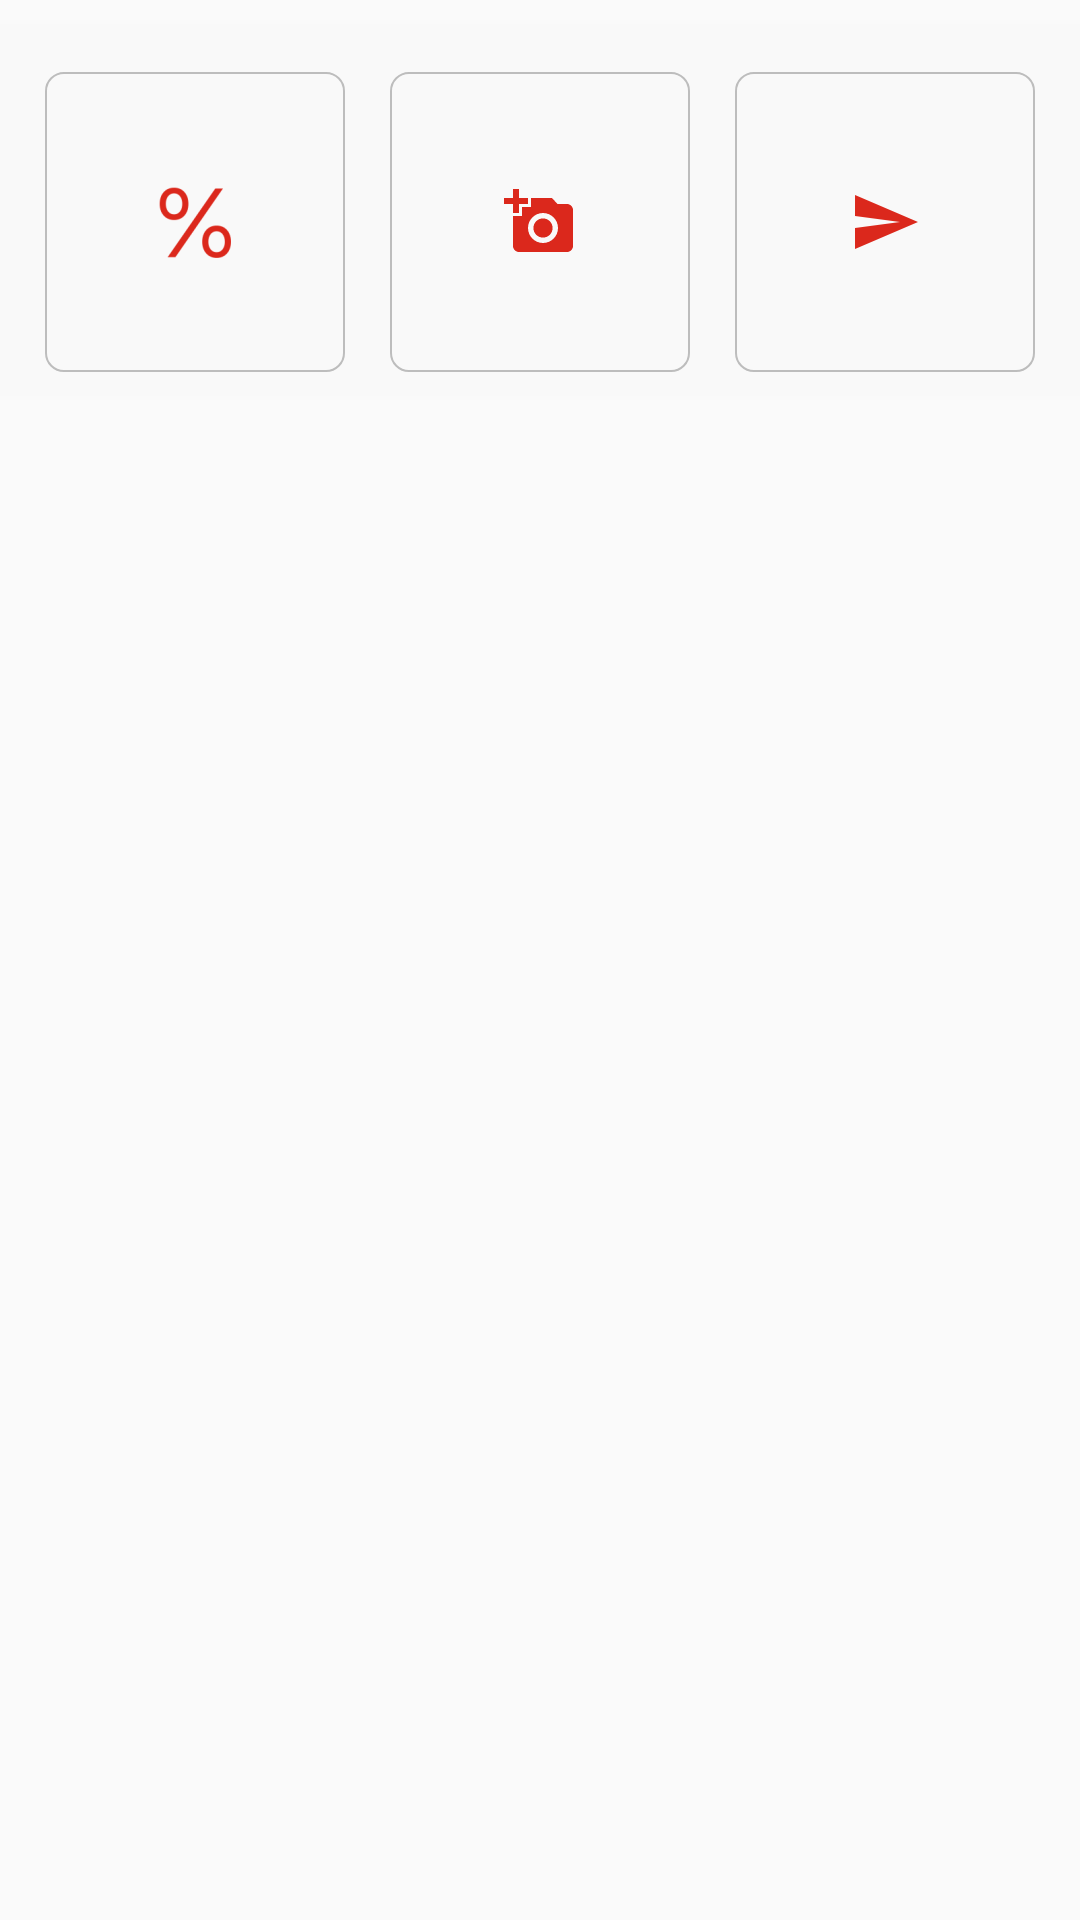

This screen was rendered from an Android layout file. Write that file and the resources it references.
<!-- AndroidManifest.xml: application theme AppTheme -->
<!-- res/layout/bottom_sheet_pass.xml -->
<?xml version="1.0" encoding="utf-8"?>
<layout xmlns:app="http://schemas.android.com/apk/res-auto"
        xmlns:android="http://schemas.android.com/apk/res/android">

    <data>
        <variable
                name="viewModel"
                type="ru.shrott.shrottmaster.view_model.PassViewModel"
        />

    </data>

    <FrameLayout
            android:id="@+id/frBottomSheet"
            android:layout_width="match_parent"
            android:layout_height="wrap_content"
            app:layout_behavior="android.support.design.widget.BottomSheetBehavior"
            android:orientation="vertical"
            android:background="@android:color/transparent">

    <android.support.constraint.ConstraintLayout
            android:id="@+id/clMenu"
            android:layout_width="match_parent"
            android:layout_height="wrap_content"
            android:layout_marginTop="8dp"
            android:background="@color/background_container"

    >

        <ImageButton
                android:id="@+id/iBtnAddPhoto"
                android:layout_width="100dp"
                android:layout_height="100dp"
                android:layout_marginTop="16dp"
                android:layout_marginEnd="8dp"
                android:layout_marginRight="8dp"
                android:layout_marginBottom="8dp"
                android:background="@drawable/element_frame"
                android:padding="14dp"
                android:src="@drawable/ic_action_add_photo"
                app:layout_constraintBottom_toBottomOf="parent"
                app:layout_constraintEnd_toStartOf="@+id/iBtnSend"
                app:layout_constraintStart_toEndOf="@+id/iBtnAddPercent"
                app:layout_constraintTop_toTopOf="parent"
        />

        <ImageButton
                android:id="@+id/iBtnSend"
                android:layout_width="100dp"
                android:layout_height="100dp"
                android:layout_marginTop="16dp"
                android:layout_marginEnd="8dp"
                android:layout_marginRight="8dp"
                android:layout_marginBottom="8dp"
                android:background="@drawable/element_frame"
                android:padding="14dp"
                android:src="@drawable/ic_action_send"
                app:layout_constraintBottom_toBottomOf="parent"
                app:layout_constraintEnd_toEndOf="parent"
                app:layout_constraintStart_toEndOf="@+id/iBtnAddPhoto"
                app:layout_constraintTop_toTopOf="parent" />

        <ImageButton
                android:id="@+id/iBtnAddPercent"
                android:layout_width="100dp"
                android:layout_height="100dp"
                android:layout_marginStart="8dp"
                android:layout_marginLeft="8dp"
                android:layout_marginTop="16dp"
                android:layout_marginEnd="8dp"
                android:layout_marginRight="8dp"

                android:layout_marginBottom="8dp"
                android:background="@drawable/element_frame"
                android:padding="14dp"
                android:src="@drawable/ic_action_percent"
                android:textColor="@color/colorAccent"
                app:layout_constraintBottom_toBottomOf="parent"
                app:layout_constraintEnd_toStartOf="@+id/iBtnAddPhoto"
                app:layout_constraintStart_toStartOf="parent"
                app:layout_constraintTop_toTopOf="parent" />

        <android.support.v7.widget.RecyclerView
                android:id="@+id/rvNomenclature"
                android:layout_width="match_parent"
                android:layout_height="wrap_content"
                android:background="@color/background_container"
                android:clipToPadding="false"
                android:orientation="vertical"
                app:layout_constraintBottom_toBottomOf="parent"
                app:layout_constraintEnd_toEndOf="parent"
                app:layout_constraintStart_toStartOf="parent"
                app:layout_constraintTop_toTopOf="parent" />

    </android.support.constraint.ConstraintLayout>



    </FrameLayout>
</layout>
<!-- resources referenced by this layout -->
<resources>
  <color name="background_container">#F9F9F9</color>
  <color name="colorAccent">#db281c</color>
  <!-- drawable element_frame (drawable) -->
  <?xml version="1.0" encoding="utf-8"?>
  <selector xmlns:android="http://schemas.android.com/apk/res/android">
  
  <item android:state_pressed="true" ><shape>
  
      <stroke android:width="0.5dp"
              android:color="@color/border_color"
      />
  
      <corners android:radius="6dp" />
  
      <padding android:bottom="0.5dp" android:left="0.5dp" android:right="0.5dp" android:top="0.5dp" />
  </shape></item>
  <item android:state_focused="true"><shape>
  
      <stroke android:width="0.5dp" android:color="@color/border_color" />
  
      <corners android:radius="6dp" />
  
      <padding android:bottom="0.5dp" android:left="0.5dp" android:right="0.5dp" android:top="0.5dp" />
  </shape></item>
  <item><shape>
  
      <stroke android:width="0.5dp" android:color="@color/border_color" />
  
      <corners android:radius="6dp" />
  
      <padding android:bottom="0.5dp" android:left="0.5dp" android:right="0.5dp" android:top="0.5dp" />
  </shape></item>
  
  </selector>
  <!-- drawable ic_action_add_photo (drawable-anydpi) -->
  <vector xmlns:android="http://schemas.android.com/apk/res/android"
      android:width="24dp"
      android:height="24dp"
      android:viewportWidth="24"
      android:viewportHeight="24"
      android:tint="#DB281C">
      <path
          android:fillColor="#FF000000"
          android:pathData="M3,4L3,1h2v3h3v2L5,6v3L3,9L3,6L0,6L0,4h3zM6,10L6,7h3L9,4h7l1.83,2L21,6c1.1,0 2,0.9 2,2v12c0,1.1 -0.9,2 -2,2L5,22c-1.1,0 -2,-0.9 -2,-2L3,10h3zM13,19c2.76,0 5,-2.24 5,-5s-2.24,-5 -5,-5 -5,2.24 -5,5 2.24,5 5,5zM9.8,14c0,1.77 1.43,3.2 3.2,3.2s3.2,-1.43 3.2,-3.2 -1.43,-3.2 -3.2,-3.2 -3.2,1.43 -3.2,3.2z"/>
  </vector>
  <!-- drawable ic_action_percent: png bitmap (drawable-hdpi, 1176 bytes) -->
  <!-- drawable ic_action_send (drawable-anydpi) -->
  <vector xmlns:android="http://schemas.android.com/apk/res/android"
      android:width="24dp"
      android:height="24dp"
      android:viewportWidth="24"
      android:viewportHeight="24"
      android:tint="#DB281C">
      <path
          android:fillColor="#FF000000"
          android:pathData="M2.01,21L23,12 2.01,3 2,10l15,2 -15,2z"/>
  </vector>
  <style name="AppTheme" parent="Theme.AppCompat.Light.NoActionBar">
          
          <item name="colorPrimary">@color/colorPrimary</item>
          <item name="colorPrimaryDark">@color/colorPrimaryDark</item>
          <item name="colorAccent">@color/colorAccent</item>
          <item name="windowActionBar">false</item>
          <item name="windowNoTitle">true</item>
          <item name="android:statusBarColor" tools:targetApi="lollipop">@color/colorPrimary</item>
          <item name="windowActionModeOverlay">true</item>
      </style>
  <color name="border_color">#BDBDBD</color>
  <color name="colorPrimary">#850400</color>
  <color name="colorPrimaryDark">#db281c</color>
</resources>
